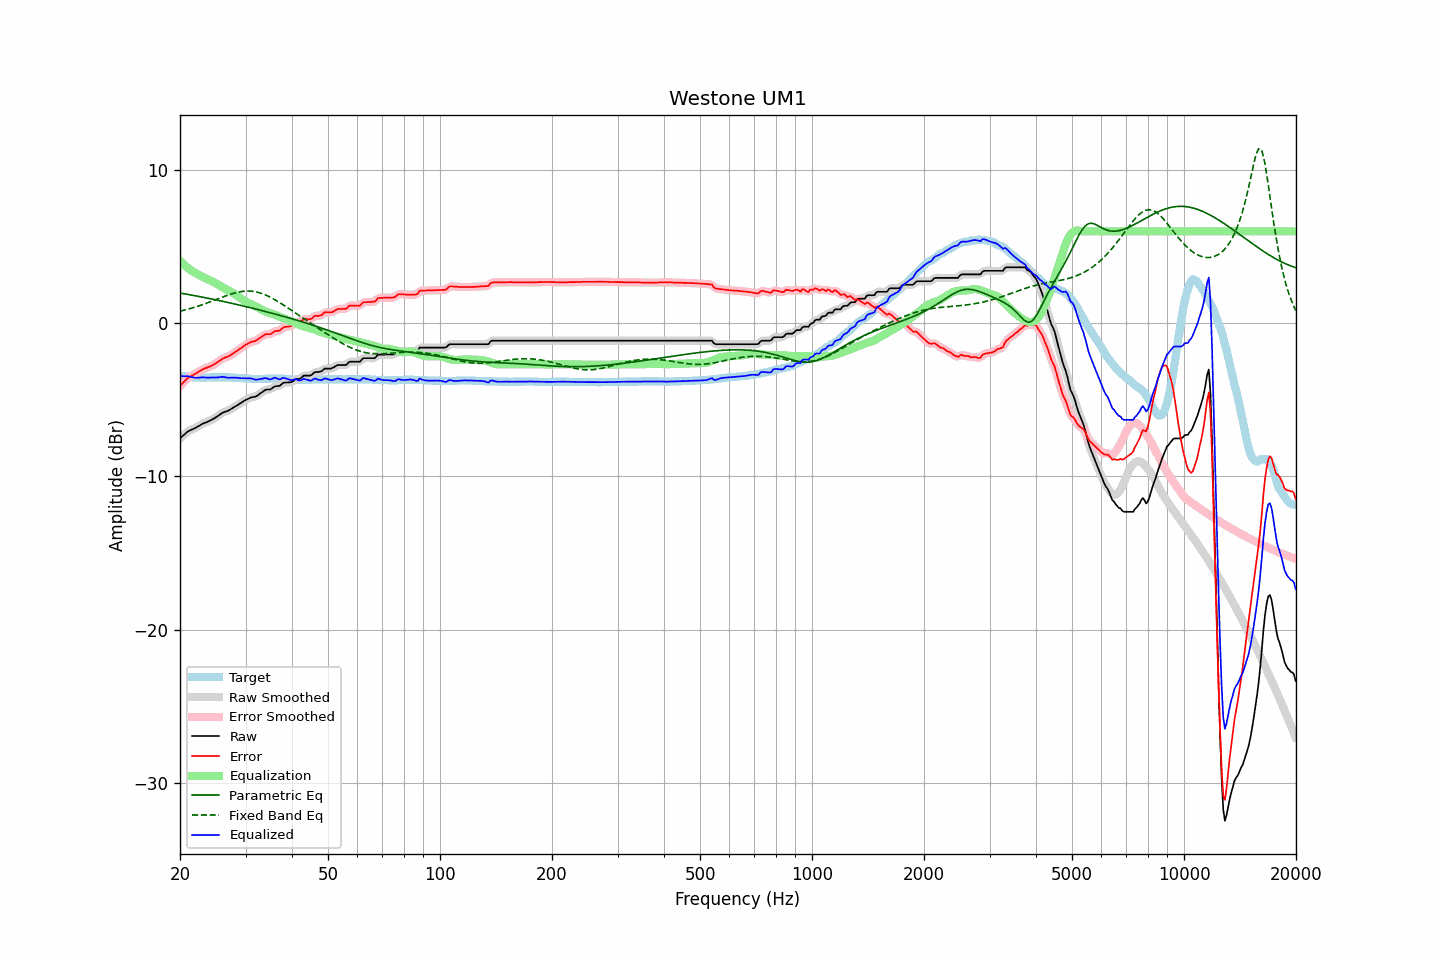

Values plotted in this chart, from the file beside it:
frequency, raw, error, smoothed, error_smoothed, equalization, parametric_eq, fixed_band_eq, equalized_raw, equalized_smoothed, target
20.00, -7.52, -4.09, -7.53, -4.10, 4.08, 1.97, 0.79, -3.44, -3.45, -3.42
20.20, -7.43, -3.98, -7.42, -3.98, 3.97, 1.95, 0.81, -3.46, -3.45, -3.44
20.40, -7.33, -3.87, -7.32, -3.87, 3.87, 1.94, 0.84, -3.46, -3.45, -3.45
20.61, -7.24, -3.78, -7.23, -3.76, 3.78, 1.92, 0.87, -3.46, -3.46, -3.46
20.81, -7.14, -3.65, -7.14, -3.66, 3.69, 1.90, 0.89, -3.45, -3.46, -3.48
21.02, -7.06, -3.56, -7.07, -3.57, 3.60, 1.88, 0.92, -3.46, -3.47, -3.49
21.23, -7.01, -3.50, -7.00, -3.50, 3.52, 1.86, 0.95, -3.49, -3.48, -3.50
21.44, -6.96, -3.44, -6.96, -3.44, 3.44, 1.84, 0.98, -3.51, -3.51, -3.51
21.66, -6.91, -3.38, -6.91, -3.39, 3.38, 1.82, 1.01, -3.53, -3.53, -3.52
21.87, -6.87, -3.33, -6.86, -3.33, 3.32, 1.80, 1.04, -3.55, -3.55, -3.53
22.09, -6.81, -3.27, -6.81, -3.27, 3.26, 1.78, 1.07, -3.55, -3.55, -3.53
22.31, -6.75, -3.20, -6.75, -3.21, 3.20, 1.76, 1.11, -3.55, -3.55, -3.54
22.54, -6.69, -3.15, -6.69, -3.14, 3.14, 1.74, 1.14, -3.55, -3.55, -3.54
22.76, -6.63, -3.07, -6.62, -3.08, 3.08, 1.72, 1.18, -3.54, -3.54, -3.55
22.99, -6.56, -3.01, -6.57, -3.02, 3.03, 1.70, 1.21, -3.53, -3.54, -3.54
23.22, -6.52, -2.96, -6.52, -2.97, 2.98, 1.68, 1.25, -3.54, -3.54, -3.55
23.45, -6.48, -2.92, -6.48, -2.93, 2.93, 1.66, 1.29, -3.55, -3.54, -3.55
23.69, -6.44, -2.89, -6.43, -2.89, 2.89, 1.64, 1.33, -3.55, -3.55, -3.54
23.92, -6.39, -2.84, -6.39, -2.85, 2.84, 1.62, 1.37, -3.55, -3.55, -3.54
24.16, -6.34, -2.80, -6.34, -2.80, 2.79, 1.60, 1.41, -3.54, -3.55, -3.53
24.40, -6.29, -2.75, -6.29, -2.75, 2.74, 1.58, 1.45, -3.54, -3.54, -3.53
24.65, -6.23, -2.69, -6.23, -2.70, 2.69, 1.56, 1.49, -3.54, -3.54, -3.53
24.89, -6.17, -2.63, -6.17, -2.63, 2.62, 1.53, 1.53, -3.54, -3.54, -3.53
25.14, -6.10, -2.56, -6.10, -2.56, 2.56, 1.51, 1.57, -3.54, -3.54, -3.53
25.39, -6.03, -2.49, -6.02, -2.49, 2.49, 1.49, 1.61, -3.53, -3.53, -3.53
25.65, -5.95, -2.42, -5.95, -2.42, 2.43, 1.47, 1.65, -3.52, -3.51, -3.52
25.91, -5.87, -2.35, -5.88, -2.35, 2.37, 1.44, 1.69, -3.50, -3.51, -3.52
26.16, -5.82, -2.29, -5.82, -2.29, 2.31, 1.42, 1.73, -3.50, -3.51, -3.52
26.43, -5.78, -2.24, -5.78, -2.25, 2.26, 1.40, 1.77, -3.52, -3.52, -3.53
26.69, -5.74, -2.20, -5.74, -2.21, 2.20, 1.38, 1.81, -3.54, -3.54, -3.53
26.96, -5.71, -2.17, -5.70, -2.16, 2.15, 1.35, 1.84, -3.56, -3.55, -3.53
27.23, -5.65, -2.11, -5.65, -2.11, 2.09, 1.33, 1.88, -3.56, -3.55, -3.53
27.50, -5.58, -2.03, -5.59, -2.04, 2.03, 1.31, 1.91, -3.54, -3.55, -3.54
27.77, -5.52, -1.96, -5.52, -1.97, 1.97, 1.28, 1.94, -3.55, -3.55, -3.55
28.05, -5.46, -1.90, -5.45, -1.90, 1.90, 1.26, 1.98, -3.55, -3.55, -3.55
28.33, -5.39, -1.82, -5.39, -1.83, 1.83, 1.23, 2.00, -3.56, -3.56, -3.56
28.62, -5.33, -1.77, -5.33, -1.76, 1.76, 1.21, 2.03, -3.57, -3.57, -3.56
28.90, -5.26, -1.68, -5.26, -1.69, 1.68, 1.19, 2.05, -3.57, -3.58, -3.57
29.19, -5.20, -1.61, -5.19, -1.61, 1.61, 1.16, 2.07, -3.59, -3.59, -3.58
29.48, -5.13, -1.54, -5.13, -1.54, 1.54, 1.14, 2.08, -3.59, -3.59, -3.58
29.78, -5.06, -1.46, -5.06, -1.47, 1.47, 1.11, 2.09, -3.59, -3.59, -3.59
30.08, -5.00, -1.40, -5.00, -1.40, 1.41, 1.09, 2.10, -3.59, -3.59, -3.60
30.38, -4.95, -1.34, -4.94, -1.34, 1.35, 1.06, 2.10, -3.60, -3.59, -3.60
30.68, -4.90, -1.28, -4.90, -1.28, 1.30, 1.04, 2.10, -3.60, -3.60, -3.61
30.99, -4.85, -1.22, -4.86, -1.23, 1.25, 1.01, 2.10, -3.60, -3.60, -3.62
31.30, -4.83, -1.19, -4.83, -1.20, 1.21, 0.98, 2.09, -3.62, -3.62, -3.63
31.61, -4.81, -1.17, -4.81, -1.17, 1.16, 0.96, 2.07, -3.65, -3.65, -3.63
31.93, -4.79, -1.15, -4.78, -1.14, 1.11, 0.93, 2.05, -3.68, -3.67, -3.63
32.24, -4.73, -1.08, -4.72, -1.08, 1.05, 0.91, 2.03, -3.68, -3.67, -3.64
32.57, -4.65, -1.00, -4.66, -1.01, 0.99, 0.88, 2.00, -3.66, -3.66, -3.64
32.89, -4.58, -0.93, -4.58, -0.93, 0.93, 0.85, 1.97, -3.64, -3.64, -3.64
33.22, -4.51, -0.86, -4.50, -0.86, 0.88, 0.83, 1.94, -3.63, -3.62, -3.64
33.55, -4.43, -0.79, -4.43, -0.79, 0.83, 0.80, 1.90, -3.60, -3.60, -3.63
33.89, -4.36, -0.73, -4.37, -0.74, 0.78, 0.77, 1.85, -3.58, -3.59, -3.62
34.23, -4.33, -0.70, -4.34, -0.72, 0.73, 0.75, 1.81, -3.60, -3.61, -3.62
34.57, -4.33, -0.71, -4.33, -0.71, 0.69, 0.72, 1.76, -3.64, -3.64, -3.61
34.92, -4.33, -0.71, -4.31, -0.70, 0.66, 0.69, 1.71, -3.67, -3.65, -3.61
35.27, -4.27, -0.66, -4.26, -0.65, 0.63, 0.66, 1.65, -3.64, -3.63, -3.60
35.62, -4.19, -0.58, -4.19, -0.59, 0.60, 0.63, 1.60, -3.59, -3.59, -3.60
35.97, -4.12, -0.51, -4.14, -0.53, 0.56, 0.61, 1.54, -3.55, -3.57, -3.60
... 635 more rows
